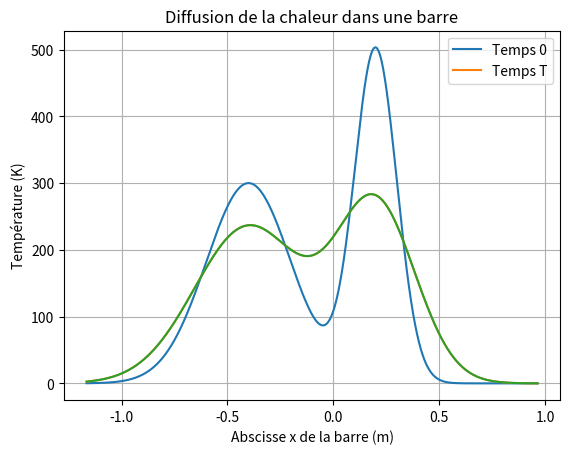

This figure's Python source:
# TP n°1, EDPs et Probabilités 2021-22
# Problème 1 - Résolution de l'équation de la chaleur par méthode Monte-Carlo
# sur une barre "infinie"
#%%
from math import *
import numpy as np
from matplotlib import pyplot as plt

##############################################################################
# Partie 1 : calcul de la température au point x et au temps T par la méthode
# Monte-Carlo "brute"
##############################################################################

# Données du problème

theta1 = 300  # en Kelvin (K)
theta2 = 500
mu1 = -0.4  # en mètre (m)
mu2 = 0.2
sig1 = 0.2  # en mètre
sig2 = 0.1

sigma = 0.05  # coefficient de diffusion en mètre par seconde puissance 1/2

# Discrétisation de la barre pour le calcul de la température
# à l'instant T

T = 10

sigaux = np.maximum(
    np.sqrt(sig1 ** 2 + sigma ** 2 * T), np.sqrt(sig2 ** 2 + sigma ** 2 * T)
)
xlim = 3 * sigaux
pas = xlim / 500
if mu1 < mu2:
    xx = np.arange(start=(mu1 - xlim), stop=(mu2 + xlim), step=pas)
else:
    xx = np.arange(start=(mu2 - xlim), stop=(mu1 + xlim), step=pas)

# Calcul de la température initiale (t = 0)

sig1sq = sig1 ** 2
temp1 = np.exp(-((xx - mu1) ** 2) / 2 / sig1sq)
sig2sq = sig2 ** 2
temp2 = np.exp(-((xx - mu2) ** 2) / 2 / sig2sq)
temp0 = theta1 * temp1 + theta2 * temp2

# Graphe

plt.figure(facecolor="w")
plt.plot(xx, temp0, label="Temps 0")
plt.xlabel("Abscisse x de la barre (m)")
plt.ylabel("Température (K)")
plt.grid()
plt.title("Diffusion de la chaleur dans une barre")

# Evolution de la température jusqu'au temps T
T = 10  # en seconde (s)

# Température au temps T et graphe

sig1sqT = sig1sq + T * sigma ** 2
temp1 = np.exp(-((xx - mu1) ** 2) / 2 / sig1sqT)
sig2sqT = sig2sq + T * sigma ** 2
temp2 = np.exp(-((xx - mu2) ** 2) / 2 / sig2sqT)
tempT = sig1 * theta1 * temp1 / np.sqrt(sig1sqT)
tempT += sig2 * theta2 * temp2 / np.sqrt(sig2sqT)
print(tempT)
plt.plot(xx, tempT, label="Temps T")
plt.legend(loc="best")

#%%
# Générateur de marche aléatoire sur un réseau (Random Walk)
def RW(position, pas, N):
    for i in range(N):
        direction = np.random.randint(low=1, high=3, size=1)
        if direction == 1:
            step = pas * 1
        else:
            step = pas * -1
        position = position + step
    return position


x = xx[0]
NMC = 400
x_MC = []
T = 10
N = 100
h = T / N
for nMC in range(NMC):
    x_MC.append(RW(x, h, N))

x_MC = np.array(x_MC)
temp1_MC = np.exp(-((x_MC - mu1) ** 2) / 2 / sig1sq)
temp2_MC = np.exp(-((x_MC - mu2) ** 2) / 2 / sig2sq)
tempT_MC = theta1 * temp1_MC + theta2 * temp2_MC

THat = np.mean(tempT_MC)
print(THat)
print(tempT)
plt.plot(xx, tempT)
# %%
